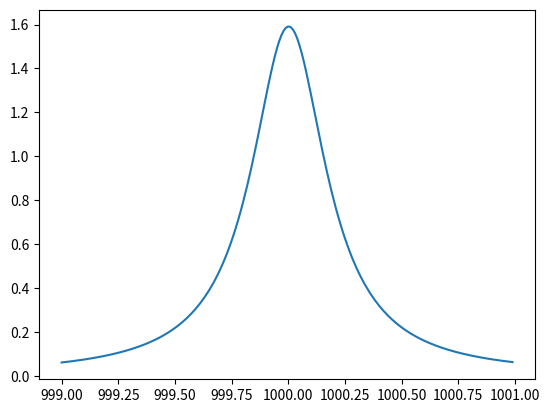

Here is the Python script that generated this plot:
import numpy as np
from matplotlib import pyplot as plt
from numpy import (abs, any, arange, array, complex128, convolve, cos, exp,
                   flipud, float32, float64, floor, int64, linspace, log,
                   maximum, minimum, ndarray, pi, place, polyval, real,
                   setdiff1d, sin)
from numpy import sort as npsort
from numpy import sqrt, tan, where, zeros
from numpy.fft import fft, fftshift

# define precision
__ComplexType__ = complex128
__IntegerType__ = int64
__FloatType__ = float64

# initialize global variables
VARIABLES = {}

# ------------------ complex probability function -----------------------
# define static data
zone = __ComplexType__(1.0e0 + 0.0e0j)
zi = __ComplexType__(0.0e0 + 1.0e0j)
tt = __FloatType__([0.5e0,1.5e0,2.5e0,3.5e0,4.5e0,5.5e0,6.5e0,7.5e0,8.5e0,9.5e0,10.5e0,11.5e0,12.5e0,13.5e0,14.5e0])
pipwoeronehalf = __FloatType__(0.564189583547756e0)


w0 = 1000.
GammaD = 0.005
Gamma0 = 0.2
Gamma2 = 0.01 * Gamma0
Delta0 = 0.002
Delta2 = 0.001 * Delta0
nuVC = 0.2
eta = 0.5
Dw = 1.
ww = arange(w0-Dw, w0+Dw, 0.01) # GRID WITH THE STEP 0.01

# now l1 contains values of HT profile calculates on the grid ww


def cef(x, y, N):
	# Computes the function w(z) = exp(-zA2) erfc(-iz) using a rational
	# series with N terms. It is assumed that Im(z) > 0 or Im(z) = 0.
	z = x + 1.0j * y
	M = 2 * N;
	M2 = 2 * M;
	k = arange(-M + 1, M)  # '; # M2 = no. of sampling points.
	L = sqrt(N / sqrt(2));  # Optimal choice of L.
	theta = k * pi / M;
	t = L * tan(theta / 2);  # Variables theta and t.
	# f = exp(-t.A2)*(LA2+t.A2); f = [0; f]; # Function to be transformed.
	f = zeros(len(t) + 1);
	f[0] = 0
	f[1:] = exp(-t ** 2) * (L ** 2 + t ** 2)
	# f = insert(exp(-t**2)*(L**2+t**2),0,0)
	a = real(fft(fftshift(f))) / M2;  # Coefficients of transform.
	a = flipud(a[1:N + 1]);  # Reorder coefficients.
	Z = (L + 1.0j * z) / (L - 1.0j * z);
	p = polyval(a, Z);  # Polynomial evaluation.
	w = 2 * p / (L - 1.0j * z) ** 2 + (1 / sqrt(pi)) / (L - 1.0j * z);  # Evaluate w(z).
	return w


# weideman24 by default
#weideman24 = lambda x,y: cef(x,y,24)
weideman = lambda x,y,n: cef(x,y,n)

def hum1_wei(x,y,n=24):
    t = y-1.0j*x
    cerf=1/sqrt(pi)*t/(0.5+t**2)
    """
    z = x+1j*y
    cerf = 1j*z/sqrt(pi)/(z**2-0.5)
    """
    mask = abs(x)+y<15.0
    if any(mask):
        w24 = weideman(x[mask],y[mask],n)
        place(cerf,mask,w24)
    return cerf.real,cerf.imag

VARIABLES['CPF'] = hum1_wei
#VARIABLES['CPF'] = cpf

def pcqsdhc(sg0, GamD, Gam0, Gam2, Shift0, Shift2, anuVC, eta, sg):
    # -------------------------------------------------
	#      "pCqSDHC": partially-Correlated quadratic-Speed-Dependent Hard-Collision
	#      Subroutine to Compute the complex normalized spectral shape of an
	#      isolated line by the pCqSDHC model
	#
	#      Reference:
	#      H. Tran, N.H. Ngo, J.-M. Hartmann.
	#      Efficient computation of some speed-dependent isolated line profiles.
	#      JQSRT, Volume 129, November 2013, Pages 199–203
	#      http://dx.doi.org/10.1016/j.jqsrt.2013.06.015
	#
	#      Input/Output Parameters of Routine (Arguments or Common)
	#      ---------------------------------
	#      T          : Temperature in Kelvin (Input).
	#      amM1       : Molar mass of the absorber in g/mol(Input).
	#      sg0        : Unperturbed line position in cm-1 (Input).
	#      GamD       : Doppler HWHM in cm-1 (Input)
	#      Gam0       : Speed-averaged line-width in cm-1 (Input).
	#      Gam2       : Speed dependence of the line-width in cm-1 (Input).
	#      anuVC      : Velocity-changing frequency in cm-1 (Input).
	#      eta        : Correlation parameter, No unit (Input).
	#      Shift0     : Speed-averaged line-shift in cm-1 (Input).
	#      Shift2     : Speed dependence of the line-shift in cm-1 (Input)
	#      sg         : Current WaveNumber of the Computation in cm-1 (Input).
	#
	#      Output Quantities (through Common Statements)
	#      -----------------
	#      LS_pCqSDHC_R: Real part of the normalized spectral shape (cm)
	#      LS_pCqSDHC_I: Imaginary part of the normalized spectral shape (cm)
	#
	#      Called Routines: 'CPF'      (Complex Probability Function)
	#      ---------------  'CPF3'      (Complex Probability Function for the region 3)
	#
	#      Called By: Main Program
	#      ---------
	#
	#     Double Precision Version
	#
	# -------------------------------------------------

	# sg is the only vector argument which is passed to function

	if type(sg) not in set([array, ndarray, list, tuple]):
         sg = array([sg])

	number_of_points = len(sg)
	Aterm_GLOBAL = zeros(number_of_points, dtype=__ComplexType__)
	Bterm_GLOBAL = zeros(number_of_points, dtype=__ComplexType__)

	cte = sqrt(log(2.0e0)) / GamD
	rpi = sqrt(pi)
	iz = __ComplexType__(0.0e0 + 1.0e0j)

	c0 = __ComplexType__(Gam0 + 1.0e0j * Shift0)
	c2 = __ComplexType__(Gam2 + 1.0e0j * Shift2)
	c0t = __ComplexType__((1.0e0 - eta) * (c0 - 1.5e0 * c2) + anuVC)
	c2t = __ComplexType__((1.0e0 - eta) * c2)

	# PART1
	if abs(c2t) == 0.0e0:
		Z1 = (iz * (sg0 - sg) + c0t) * cte
		xZ1 = -Z1.imag
		yZ1 = Z1.real
		WR1, WI1 = VARIABLES['CPF'](xZ1, yZ1)
		Aterm_GLOBAL = rpi * cte * __ComplexType__(WR1 + 1.0e0j * WI1)
		index_Z1 = abs(Z1) <= 4.0e3
		index_NOT_Z1 = ~index_Z1
		if any(index_Z1):
			Bterm_GLOBAL = rpi * cte * ((1.0e0 - Z1 ** 2) * __ComplexType__(WR1 + 1.0e0j * WI1) + Z1 / rpi)
		if any(index_NOT_Z1):
			Bterm_GLOBAL = cte * (rpi * __ComplexType__(WR1 + 1.0e0j * WI1) + 0.5e0 / Z1 - 0.75e0 / (Z1 ** 3))
	else:
		# PART2, PART3 AND PART4   (PART4 IS A MAIN PART)

		# X - vector, Y - scalar
		X = (iz * (sg0 - sg) + c0t) / c2t
		Y = __ComplexType__(1.0e0 / ((2.0e0 * cte * c2t)) ** 2)
		csqrtY = (Gam2 - iz * Shift2) / (2.0e0 * cte * (1.0e0 - eta) * (Gam2 ** 2 + Shift2 ** 2))

		index_PART2 = abs(X) <= 3.0e-8 * abs(Y)
		index_PART3 = (abs(Y) <= 1.0e-15 * abs(X)) & ~index_PART2
		index_PART4 = ~ (index_PART2 | index_PART3)

		# PART4
		if any(index_PART4):
			X_TMP = X[index_PART4]
			Z1 = sqrt(X_TMP + Y) - csqrtY
			Z2 = Z1 + __FloatType__(2.0e0) * csqrtY
			xZ1 = -Z1.imag
			yZ1 = Z1.real
			xZ2 = -Z2.imag
			yZ2 = Z2.real
			SZ1 = sqrt(xZ1 ** 2 + yZ1 ** 2)
			SZ2 = sqrt(xZ2 ** 2 + yZ2 ** 2)
			DSZ = abs(SZ1 - SZ2)
			SZmx = maximum(SZ1, SZ2)
			SZmn = minimum(SZ1, SZ2)
			length_PART4 = len(index_PART4)
			WR1_PART4 = zeros(length_PART4)
			WI1_PART4 = zeros(length_PART4)
			WR2_PART4 = zeros(length_PART4)
			WI2_PART4 = zeros(length_PART4)
			index_CPF3 = (DSZ <= 1.0e0) & (SZmx > 8.0e0) & (SZmn <= 8.0e0)
			index_CPF = ~index_CPF3  # can be removed
			if any(index_CPF3):
				WR1, WI1 = cpf3(xZ1[index_CPF3], yZ1[index_CPF3])
				WR2, WI2 = cpf3(xZ2[index_CPF3], yZ2[index_CPF3])
				WR1_PART4[index_CPF3] = WR1
				WI1_PART4[index_CPF3] = WI1
				WR2_PART4[index_CPF3] = WR2
				WI2_PART4[index_CPF3] = WI2
			if any(index_CPF):
				WR1, WI1 = VARIABLES['CPF'](xZ1[index_CPF], yZ1[index_CPF])
				WR2, WI2 = VARIABLES['CPF'](xZ2[index_CPF], yZ2[index_CPF])
				WR1_PART4[index_CPF] = WR1
				WI1_PART4[index_CPF] = WI1
				WR2_PART4[index_CPF] = WR2
				WI2_PART4[index_CPF] = WI2

			Aterm = rpi * cte * (__ComplexType__(WR1_PART4 + 1.0e0j * WI1_PART4) - __ComplexType__(
				WR2_PART4 + 1.0e0j * WI2_PART4))
			Bterm = (-1.0e0 +
			         rpi / (2.0e0 * csqrtY) * (1.0e0 - Z1 ** 2) * __ComplexType__(WR1_PART4 + 1.0e0j * WI1_PART4) -
			         rpi / (2.0e0 * csqrtY) * (1.0e0 - Z2 ** 2) * __ComplexType__(WR2_PART4 + 1.0e0j * WI2_PART4)) / c2t
			Aterm_GLOBAL[index_PART4] = Aterm
			Bterm_GLOBAL[index_PART4] = Bterm

		# PART2
		if any(index_PART2):
			X_TMP = X[index_PART2]
			Z1 = (iz * (sg0 - sg[index_PART2]) + c0t) * cte
			Z2 = sqrt(X_TMP + Y) + csqrtY
			xZ1 = -Z1.imag
			yZ1 = Z1.real
			xZ2 = -Z2.imag
			yZ2 = Z2.real
			WR1_PART2, WI1_PART2 = VARIABLES['CPF'](xZ1, yZ1)
			WR2_PART2, WI2_PART2 = VARIABLES['CPF'](xZ2, yZ2)
			Aterm = rpi * cte * (__ComplexType__(WR1_PART2 + 1.0e0j * WI1_PART2) - __ComplexType__(
				WR2_PART2 + 1.0e0j * WI2_PART2))
			Bterm = (-1.0e0 +
			         rpi / (2.0e0 * csqrtY) * (1.0e0 - Z1 ** 2) * __ComplexType__(WR1_PART2 + 1.0e0j * WI1_PART2) -
			         rpi / (2.0e0 * csqrtY) * (1.0e0 - Z2 ** 2) * __ComplexType__(WR2_PART2 + 1.0e0j * WI2_PART2)) / c2t
			Aterm_GLOBAL[index_PART2] = Aterm
			Bterm_GLOBAL[index_PART2] = Bterm

		# PART3
		if any(index_PART3):
			X_TMP = X[index_PART3]
			xZ1 = -sqrt(X_TMP + Y).imag
			yZ1 = sqrt(X_TMP + Y).real
			WR1_PART3, WI1_PART3 = VARIABLES['CPF'](xZ1, yZ1)
			index_ABS = abs(sqrt(X_TMP)) <= 4.0e3
			index_NOT_ABS = ~index_ABS
			Aterm = zeros(len(index_PART3), dtype=__ComplexType__)
			Bterm = zeros(len(index_PART3), dtype=__ComplexType__)
			if any(index_ABS):
				xXb = -sqrt(X).imag
				yXb = sqrt(X).real
				WRb, WIb = VARIABLES['CPF'](xXb, yXb)
				Aterm[index_ABS] = (2.0e0 * rpi / c2t) * (
							1.0e0 / rpi - sqrt(X_TMP[index_ABS]) * __ComplexType__(WRb + 1.0e0j * WIb))
				Bterm[index_ABS] = (1.0e0 / c2t) * (-1.0e0 +
				                                    2.0e0 * rpi * (1.0e0 - X_TMP[index_ABS] - 2.0e0 * Y) * (
							                                    1.0e0 / rpi - sqrt(X_TMP[index_ABS]) * __ComplexType__(
						                                    WRb + 1.0e0j * WIb)) +
				                                    2.0e0 * rpi * sqrt(X_TMP[index_ABS] + Y) * __ComplexType__(
							WR1_PART3 + 1.0e0j * WI1_PART3))
			if any(index_NOT_ABS):
				Aterm[index_NOT_ABS] = (1.0e0 / c2t) * (
							1.0e0 / X_TMP[index_NOT_ABS] - 1.5e0 / (X_TMP[index_NOT_ABS] ** 2))
				Bterm[index_NOT_ABS] = (1.0e0 / c2t) * (-1.0e0 + (1.0e0 - X_TMP[index_NOT_ABS] - 2.0e0 * Y) *
				                                        (1.0e0 / X_TMP[index_NOT_ABS] - 1.5e0 / (
							                                        X_TMP[index_NOT_ABS] ** 2)) +
				                                        2.0e0 * rpi * sqrt(X_TMP[index_NOT_ABS] + Y) * __ComplexType__(
							WR1 + 1.0e0j * WI1))
			Aterm_GLOBAL[index_PART3] = Aterm
			Bterm_GLOBAL[index_PART3] = Bterm

	# common part
	LS_pCqSDHC = (1.0e0 / pi) * (
				Aterm_GLOBAL / (1.0e0 - (anuVC - eta * (c0 - 1.5e0 * c2)) * Aterm_GLOBAL + eta * c2 * Bterm_GLOBAL))
	return LS_pCqSDHC.real, LS_pCqSDHC.imag


# "naive" implementation for benchmarks
def cpf3(X, Y):
	# X,Y,WR,WI - numpy arrays
	if type(X) != ndarray:
		if type(X) not in set([list, tuple]):
			X = array([X])
		else:
			X = array(X)
	if type(Y) != ndarray:
		if type(Y) not in set([list, tuple]):
			Y = array([Y])
		else:
			Y = array(Y)

	zm1 = zone / __ComplexType__(X + zi * Y)  # maybe redundant
	zm2 = zm1 ** 2
	zsum = zone
	zterm = zone

	for tt_i in tt:
		zterm *= zm2 * tt_i
		zsum += zterm

	zsum *= zi * zm1 * pipwoeronehalf

	return zsum.real, zsum.imag

l1 = pcqsdhc(w0,GammaD,Gamma0,Gamma2,Delta0,Delta2,nuVC,eta,ww)[0]

plt.plot(ww,l1)
plt.show()
